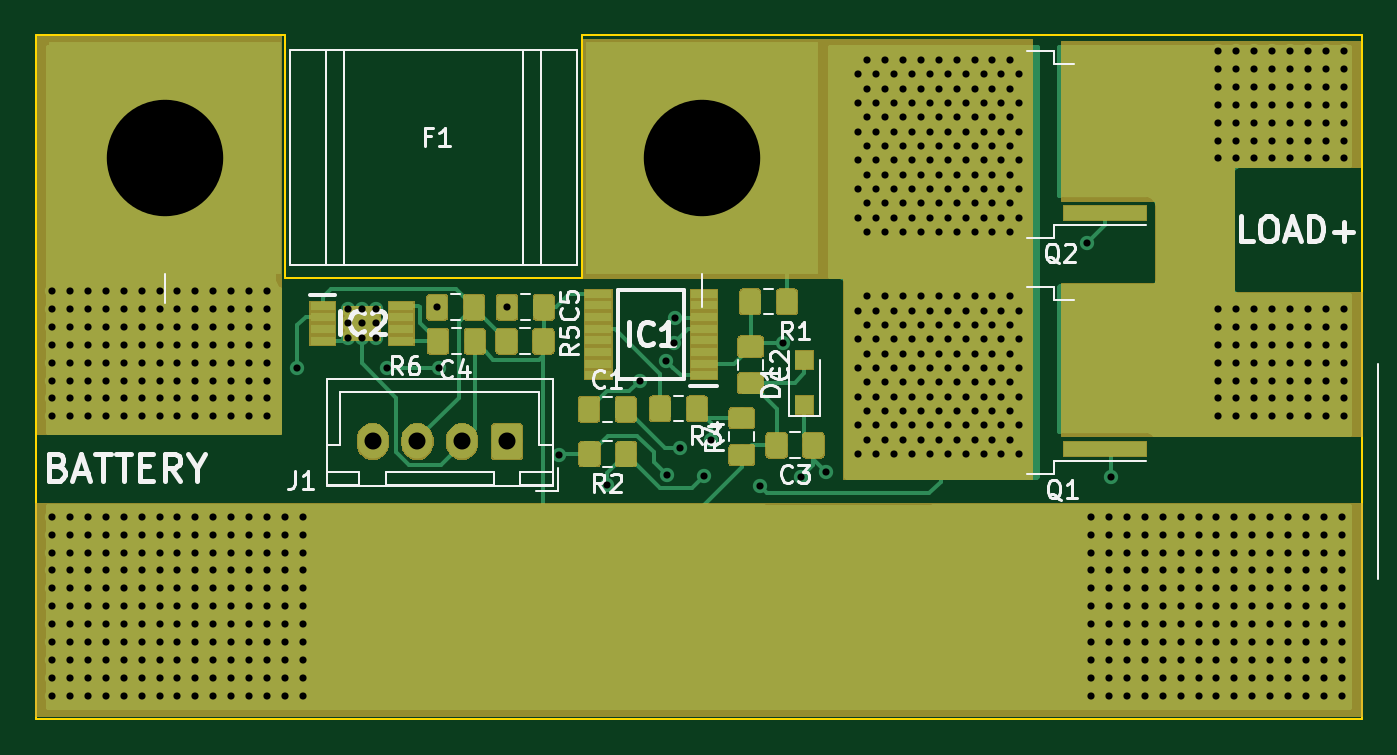
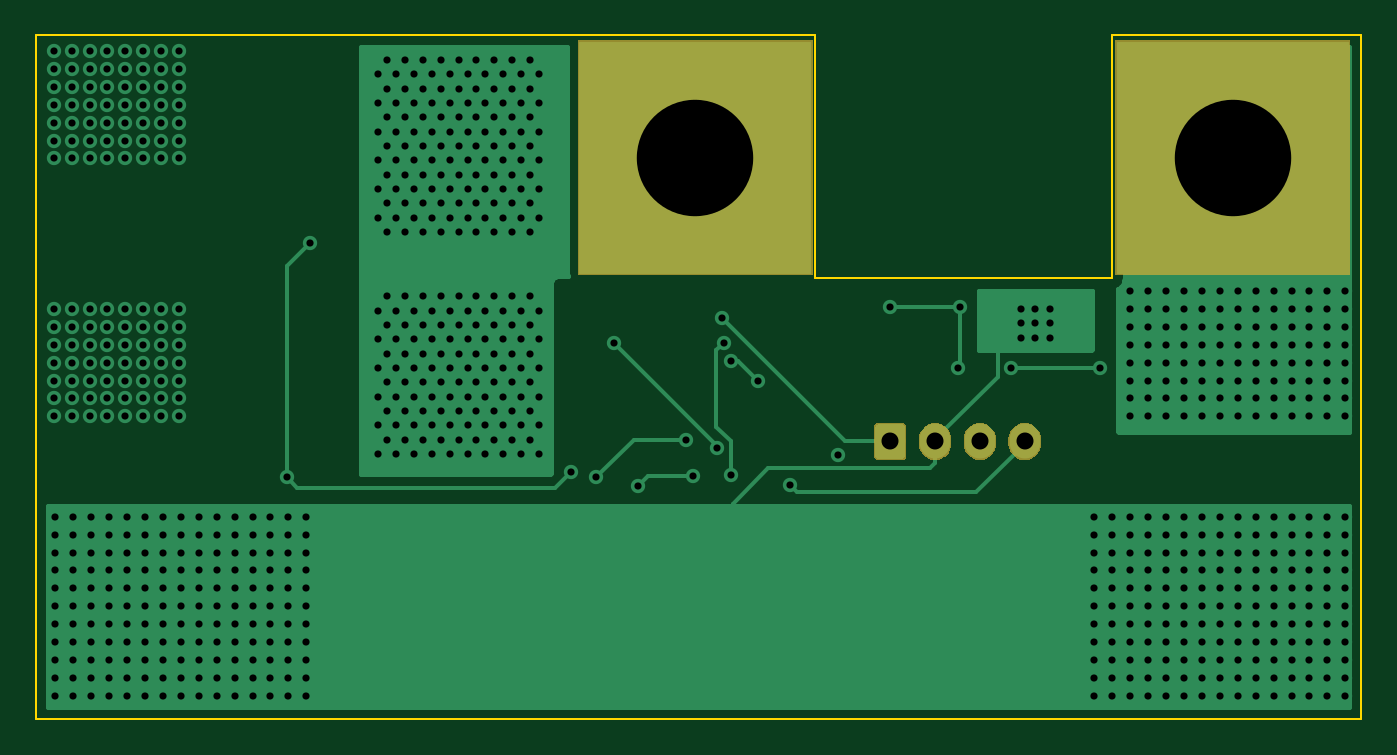
Circuit board: 8 layer files. Board 74.0 x 38.2 mm.
- bottom_copper: Anti-Spark-B_Cu.gbl (27943 bytes)
- bottom_mask: Anti-Spark-B_Mask.gbs (4861 bytes)
- bottom_silk: Anti-Spark-B_SilkS.gbo (493 bytes)
- outline: Anti-Spark-Edge_Cuts.gm1 (875 bytes)
- top_copper: Anti-Spark-F_Cu.gtl (76402 bytes)
- top_mask: Anti-Spark-F_Mask.gts (31029 bytes)
- top_silk: Anti-Spark-F_SilkS.gto (18250 bytes)
- drill: Anti-Spark.drl (10650 bytes)

=== bottom_copper: Anti-Spark-B_Cu.gbl (27943 bytes, source omitted) ===
=== bottom_mask: Anti-Spark-B_Mask.gbs ===
G04 #@! TF.GenerationSoftware,KiCad,Pcbnew,(5.1.2)-1*
G04 #@! TF.CreationDate,2019-09-07T09:30:14+02:00*
G04 #@! TF.ProjectId,Anti-Spark,416e7469-2d53-4706-9172-6b2e6b696361,rev?*
G04 #@! TF.SameCoordinates,Original*
G04 #@! TF.FileFunction,Soldermask,Bot*
G04 #@! TF.FilePolarity,Negative*
%FSLAX46Y46*%
G04 Gerber Fmt 4.6, Leading zero omitted, Abs format (unit mm)*
G04 Created by KiCad (PCBNEW (5.1.2)-1) date 2019-09-07 09:30:14*
%MOMM*%
%LPD*%
G04 APERTURE LIST*
%ADD10C,0.100000*%
G04 APERTURE END LIST*
D10*
G36*
X92076627Y-57787037D02*
G01*
X92246466Y-57838557D01*
X92402991Y-57922222D01*
X92438729Y-57951552D01*
X92540186Y-58034814D01*
X92623448Y-58136271D01*
X92652778Y-58172009D01*
X92736443Y-58328534D01*
X92787963Y-58498374D01*
X92801000Y-58630743D01*
X92801000Y-58969258D01*
X92787963Y-59101627D01*
X92736443Y-59271466D01*
X92652778Y-59427991D01*
X92623448Y-59463729D01*
X92540186Y-59565186D01*
X92402989Y-59677779D01*
X92246467Y-59761442D01*
X92246465Y-59761443D01*
X92076626Y-59812963D01*
X91900000Y-59830359D01*
X91723373Y-59812963D01*
X91553534Y-59761443D01*
X91397009Y-59677778D01*
X91354750Y-59643097D01*
X91259814Y-59565186D01*
X91147221Y-59427989D01*
X91063558Y-59271467D01*
X91063557Y-59271465D01*
X91012037Y-59101626D01*
X90999000Y-58969257D01*
X90999000Y-58630742D01*
X91012037Y-58498373D01*
X91063557Y-58328534D01*
X91147222Y-58172009D01*
X91259815Y-58034815D01*
X91397010Y-57922222D01*
X91553535Y-57838557D01*
X91723374Y-57787037D01*
X91900000Y-57769641D01*
X92076627Y-57787037D01*
X92076627Y-57787037D01*
G37*
G36*
X94576627Y-57787037D02*
G01*
X94746466Y-57838557D01*
X94902991Y-57922222D01*
X94938729Y-57951552D01*
X95040186Y-58034814D01*
X95123448Y-58136271D01*
X95152778Y-58172009D01*
X95236443Y-58328534D01*
X95287963Y-58498374D01*
X95301000Y-58630743D01*
X95301000Y-58969258D01*
X95287963Y-59101627D01*
X95236443Y-59271466D01*
X95152778Y-59427991D01*
X95123448Y-59463729D01*
X95040186Y-59565186D01*
X94902989Y-59677779D01*
X94746467Y-59761442D01*
X94746465Y-59761443D01*
X94576626Y-59812963D01*
X94400000Y-59830359D01*
X94223373Y-59812963D01*
X94053534Y-59761443D01*
X93897009Y-59677778D01*
X93854750Y-59643097D01*
X93759814Y-59565186D01*
X93647221Y-59427989D01*
X93563558Y-59271467D01*
X93563557Y-59271465D01*
X93512037Y-59101626D01*
X93499000Y-58969257D01*
X93499000Y-58630742D01*
X93512037Y-58498373D01*
X93563557Y-58328534D01*
X93647222Y-58172009D01*
X93759815Y-58034815D01*
X93897010Y-57922222D01*
X94053535Y-57838557D01*
X94223374Y-57787037D01*
X94400000Y-57769641D01*
X94576627Y-57787037D01*
X94576627Y-57787037D01*
G37*
G36*
X97076627Y-57787037D02*
G01*
X97246466Y-57838557D01*
X97402991Y-57922222D01*
X97438729Y-57951552D01*
X97540186Y-58034814D01*
X97623448Y-58136271D01*
X97652778Y-58172009D01*
X97736443Y-58328534D01*
X97787963Y-58498374D01*
X97801000Y-58630743D01*
X97801000Y-58969258D01*
X97787963Y-59101627D01*
X97736443Y-59271466D01*
X97652778Y-59427991D01*
X97623448Y-59463729D01*
X97540186Y-59565186D01*
X97402989Y-59677779D01*
X97246467Y-59761442D01*
X97246465Y-59761443D01*
X97076626Y-59812963D01*
X96900000Y-59830359D01*
X96723373Y-59812963D01*
X96553534Y-59761443D01*
X96397009Y-59677778D01*
X96354750Y-59643097D01*
X96259814Y-59565186D01*
X96147221Y-59427989D01*
X96063558Y-59271467D01*
X96063557Y-59271465D01*
X96012037Y-59101626D01*
X95999000Y-58969257D01*
X95999000Y-58630742D01*
X96012037Y-58498373D01*
X96063557Y-58328534D01*
X96147222Y-58172009D01*
X96259815Y-58034815D01*
X96397010Y-57922222D01*
X96553535Y-57838557D01*
X96723374Y-57787037D01*
X96900000Y-57769641D01*
X97076627Y-57787037D01*
X97076627Y-57787037D01*
G37*
G36*
X100158600Y-57777989D02*
G01*
X100191652Y-57788015D01*
X100222103Y-57804292D01*
X100248799Y-57826201D01*
X100270708Y-57852897D01*
X100286985Y-57883348D01*
X100297011Y-57916400D01*
X100301000Y-57956903D01*
X100301000Y-59643097D01*
X100297011Y-59683600D01*
X100286985Y-59716652D01*
X100270708Y-59747103D01*
X100248799Y-59773799D01*
X100222103Y-59795708D01*
X100191652Y-59811985D01*
X100158600Y-59822011D01*
X100118097Y-59826000D01*
X98681903Y-59826000D01*
X98641400Y-59822011D01*
X98608348Y-59811985D01*
X98577897Y-59795708D01*
X98551201Y-59773799D01*
X98529292Y-59747103D01*
X98513015Y-59716652D01*
X98502989Y-59683600D01*
X98499000Y-59643097D01*
X98499000Y-57956903D01*
X98502989Y-57916400D01*
X98513015Y-57883348D01*
X98529292Y-57852897D01*
X98551201Y-57826201D01*
X98577897Y-57804292D01*
X98608348Y-57788015D01*
X98641400Y-57777989D01*
X98681903Y-57774000D01*
X100118097Y-57774000D01*
X100158600Y-57777989D01*
X100158600Y-57777989D01*
G37*
G36*
X116831000Y-49517000D02*
G01*
X103729000Y-49517000D01*
X103729000Y-36415000D01*
X116831000Y-36415000D01*
X116831000Y-49517000D01*
X116831000Y-49517000D01*
G37*
G36*
X86831000Y-49517000D02*
G01*
X73729000Y-49517000D01*
X73729000Y-36415000D01*
X86831000Y-36415000D01*
X86831000Y-49517000D01*
X86831000Y-49517000D01*
G37*
M02*

=== bottom_silk: Anti-Spark-B_SilkS.gbo ===
G04 #@! TF.GenerationSoftware,KiCad,Pcbnew,(5.1.2)-1*
G04 #@! TF.CreationDate,2019-09-07T09:30:14+02:00*
G04 #@! TF.ProjectId,Anti-Spark,416e7469-2d53-4706-9172-6b2e6b696361,rev?*
G04 #@! TF.SameCoordinates,Original*
G04 #@! TF.FileFunction,Legend,Bot*
G04 #@! TF.FilePolarity,Positive*
%FSLAX46Y46*%
G04 Gerber Fmt 4.6, Leading zero omitted, Abs format (unit mm)*
G04 Created by KiCad (PCBNEW (5.1.2)-1) date 2019-09-07 09:30:14*
%MOMM*%
%LPD*%
G04 APERTURE LIST*
G04 APERTURE END LIST*
M02*

=== outline: Anti-Spark-Edge_Cuts.gm1 ===
G04 #@! TF.GenerationSoftware,KiCad,Pcbnew,(5.1.2)-1*
G04 #@! TF.CreationDate,2019-09-07T09:30:14+02:00*
G04 #@! TF.ProjectId,Anti-Spark,416e7469-2d53-4706-9172-6b2e6b696361,rev?*
G04 #@! TF.SameCoordinates,Original*
G04 #@! TF.FileFunction,Profile,NP*
%FSLAX46Y46*%
G04 Gerber Fmt 4.6, Leading zero omitted, Abs format (unit mm)*
G04 Created by KiCad (PCBNEW (5.1.2)-1) date 2019-09-07 09:30:14*
%MOMM*%
%LPD*%
G04 APERTURE LIST*
%ADD10C,0.100000*%
G04 APERTURE END LIST*
D10*
X73100000Y-36100000D02*
X87000000Y-36100000D01*
X73100000Y-74300000D02*
X73100000Y-36100000D01*
X147100000Y-74300000D02*
X73100000Y-74300000D01*
X147100000Y-36100000D02*
X147100000Y-74300000D01*
X103600000Y-36100000D02*
X147100000Y-36100000D01*
X103600000Y-49700000D02*
X103600000Y-36100000D01*
X87000000Y-49700000D02*
X103600000Y-49700000D01*
X87000000Y-36100000D02*
X87000000Y-49700000D01*
M02*

=== top_copper: Anti-Spark-F_Cu.gtl (76402 bytes, source omitted) ===
=== top_mask: Anti-Spark-F_Mask.gts (31029 bytes, source omitted) ===
=== top_silk: Anti-Spark-F_SilkS.gto (18250 bytes, source omitted) ===
=== drill: Anti-Spark.drl (10650 bytes, source omitted) ===
